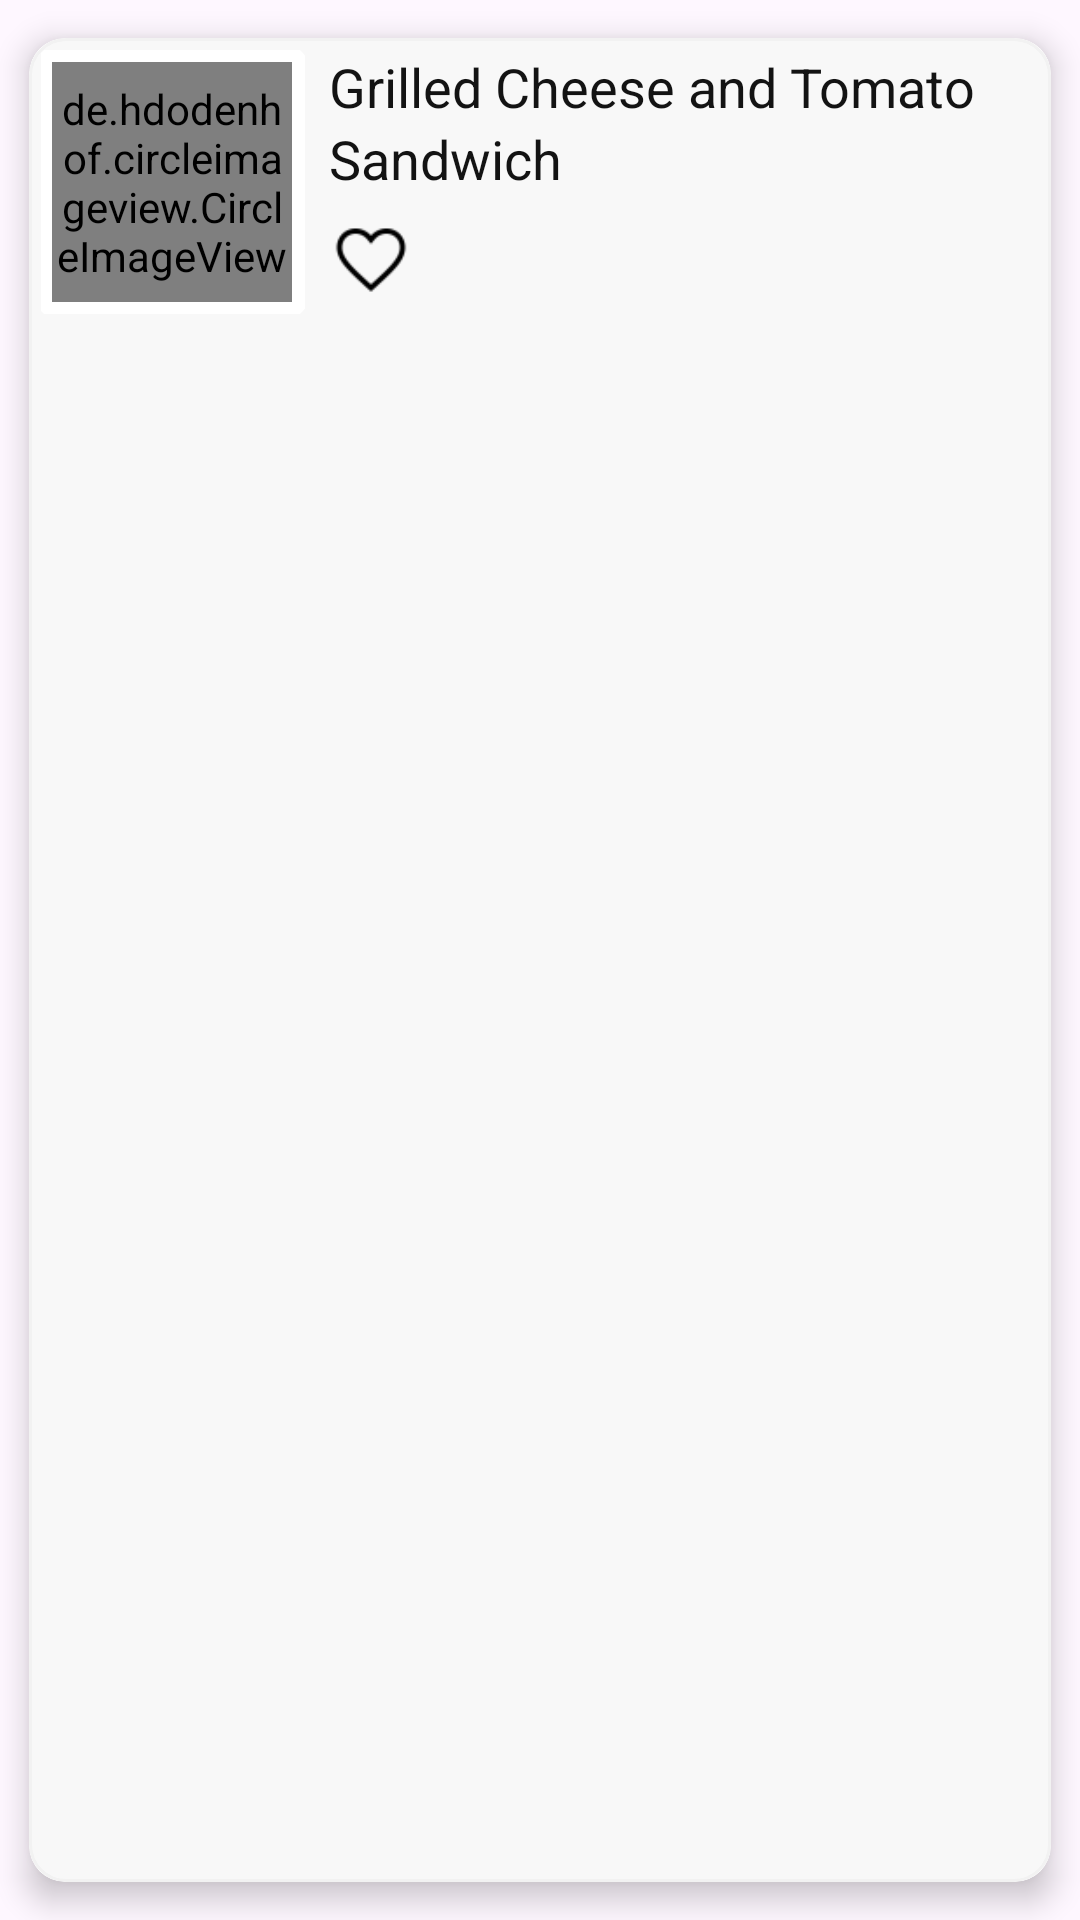

Android layout source for this screen:
<!-- AndroidManifest.xml: application theme Theme.SideChefProject -->
<!-- res/layout/container_list_card_withplan.xml -->
<androidx.cardview.widget.CardView xmlns:android="http://schemas.android.com/apk/res/android"
    xmlns:app="http://schemas.android.com/apk/res-auto"
    xmlns:tools="http://schemas.android.com/tools"
    android:id="@+id/card_view"
    android:layout_width="match_parent"
    android:layout_height="wrap_content"
    android:layout_margin="4dp"
    android:clipChildren="false"
    android:clipToPadding="false"
    app:cardBackgroundColor="@android:color/white"
    app:cardCornerRadius="12dp"
    app:cardElevation="6dp"
    app:cardUseCompatPadding="true">

  <LinearLayout
      android:id="@+id/container_list_card"
      android:layout_width="match_parent"
      android:layout_height="match_parent"
      android:background="@drawable/container_list_card"
      android:gravity="top"
      android:orientation="horizontal"
      android:paddingLeft="4dp"
      android:paddingTop="4dp"
      android:paddingRight="4dp"
      android:paddingBottom="4dp">

    <FrameLayout
        android:id="@+id/container_image"
        android:layout_width="88dp"
        android:layout_height="88dp"
        android:background="@drawable/container_image">

      <FrameLayout
          android:id="@+id/container_recipe_image"
          android:layout_width="96dp"
          android:layout_height="96dp"
          android:layout_gravity="center"
          android:layout_marginRight="0.33dp"
          android:background="@drawable/container_recipe_image">

        
        <de.hdodenhof.circleimageview.CircleImageView
            android:id="@+id/meal_picture"
            android:layout_width="80dp"
            android:layout_height="80dp"
            android:layout_gravity="center"
            android:scaleType="centerCrop"
            android:src="@drawable/img_recipe_image"
            app:civ_border_color="@color/white"
            app:civ_border_width="2dp" /> 
      </FrameLayout>
    </FrameLayout>

    <LinearLayout
        android:id="@+id/container_content"
        android:layout_width="0dp"
        android:layout_height="wrap_content"
        android:layout_marginLeft="8dp"
        android:layout_weight="1"
        android:gravity="left|top"
        android:orientation="vertical">

      <LinearLayout
          android:id="@+id/container_title_bookmark"
          android:layout_width="wrap_content"
          android:layout_height="wrap_content"
          android:clipToPadding="false"
          android:gravity="left|top"
          android:orientation="horizontal"
          android:paddingEnd="0dp">

        <TextView
            android:id="@+id/meal_name"
            android:layout_width="295dp"
            android:layout_height="48dp"
            android:layout_weight="1"
            android:ellipsize="end"
            android:gravity="left|top"
            android:includeFontPadding="true"
            android:lineHeight="24dp"
            android:text="Grilled Cheese and Tomato Sandwich"
            android:textColor="@color/chefblack"
            android:textSize="18sp" />

      </LinearLayout>

      <LinearLayout
          android:id="@+id/container_day_time"
          android:layout_width="match_parent"
          android:layout_height="wrap_content"
          android:layout_marginTop="8dp"
          android:clipToPadding="false"
          android:gravity="left|center_vertical"
          android:orientation="horizontal">

        <ImageView
            android:id="@+id/favIcon"
            android:layout_width="28dp"
            android:layout_height="28dp"
            android:scaleType="centerInside"
            app:srcCompat="@drawable/fav" />

        <TextView
            android:id="@+id/txt_time"
            android:layout_width="wrap_content"
            android:layout_height="16dp"
            android:layout_marginLeft="4dp"
            android:gravity="left|center_vertical"
            android:includeFontPadding="false"
            android:maxLines="1"
            android:singleLine="true"
            android:textColor="#FF131313"
            android:textSize="12dp" />

        <View
            android:layout_width="145dp"
            android:layout_height="4dp"
            android:layout_weight="1" />

        <ImageView
            android:id="@+id/schedualeIcon"
            android:layout_width="28dp"
            android:layout_height="28dp"
            android:layout_weight="1"
            app:srcCompat="@drawable/scheduale" />

      </LinearLayout>
    </LinearLayout>
  </LinearLayout>
</androidx.cardview.widget.CardView>
<!-- resources referenced by this layout -->
<resources>
  <color name="chefblack">#131313</color>
  <color name="white">#FFFFFFFF</color>
  <!-- drawable container_list_card (drawable) -->
  <?xml version="1.0" encoding="utf-8"?>
  <shape xmlns:android="http://schemas.android.com/apk/res/android"
    android:shape="rectangle">
      <solid android:color="#FFF8F8F8" /><stroke android:width="1dp" android:color="#FFF2F2F2" /><corners android:radius="12dp" />
  </shape>
  <!-- drawable container_recipe_image (drawable) -->
  <?xml version="1.0" encoding="utf-8"?>
  <shape xmlns:android="http://schemas.android.com/apk/res/android"
    android:shape="rectangle">
      <corners android:radius="16dp" />
      <solid android:color="#FFFFFFFF" />
  </shape>
  <!-- drawable fav: png bitmap (drawable, 934 bytes) -->
  <!-- drawable img_recipe_image: png bitmap (drawable, 159322 bytes) -->
  <style name="Theme.SideChefProject" parent="Base.Theme.SideChefProject" />
  <style name="Base.Theme.SideChefProject" parent="Theme.Material3.DayNight.NoActionBar">
          
          <item name="android:statusBarColor">#FF000000</item>
          
      </style>
</resources>
